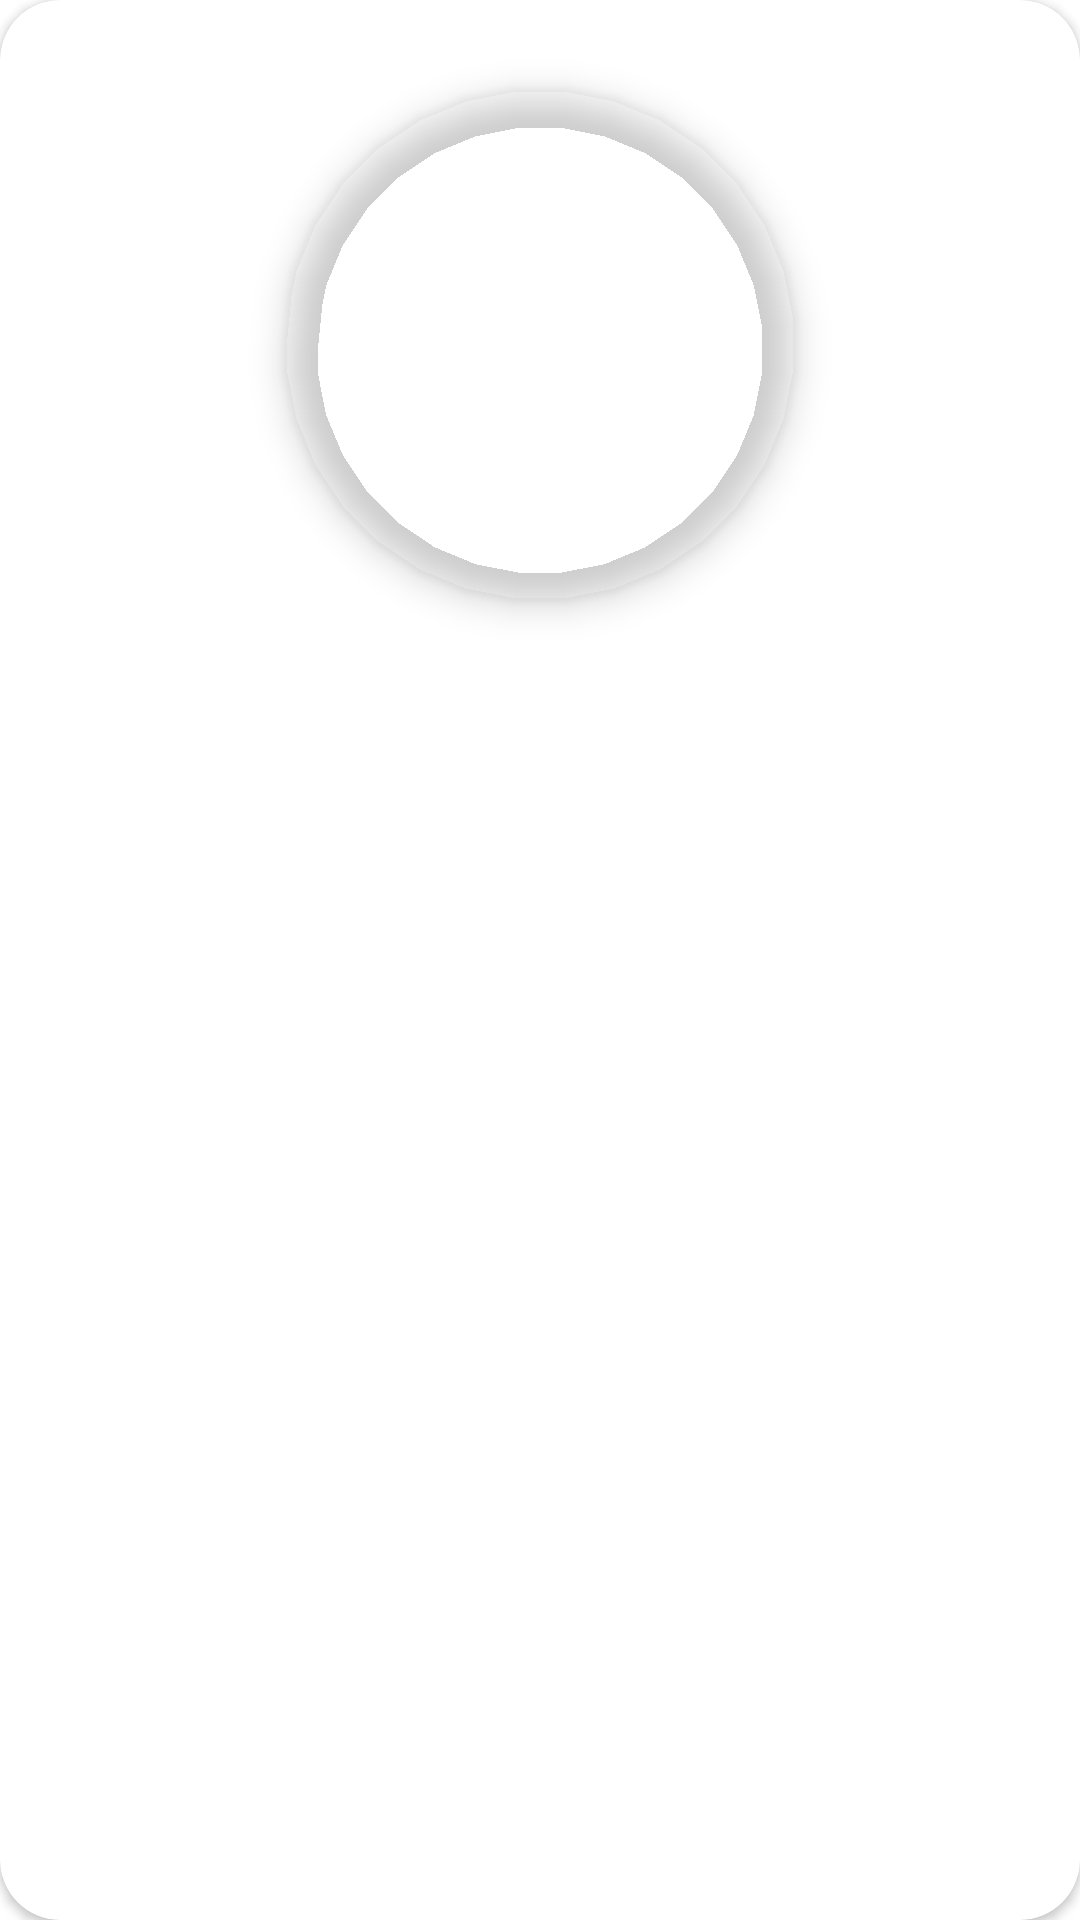

Here is an Android app screen rendered from its layout file. Give the layout XML and the strings, colors and styles it references.
<!-- AndroidManifest.xml: application theme Theme.MovieApp -->
<!-- res/layout/movie_row_item.xml -->
<?xml version="1.0" encoding="utf-8"?>
<androidx.cardview.widget.CardView xmlns:android="http://schemas.android.com/apk/res/android"
    xmlns:app="http://schemas.android.com/apk/res-auto"
    xmlns:tools="http://schemas.android.com/tools"
    android:layout_width="180dp"
    android:layout_height="300dp"
    android:layout_marginHorizontal="5dp"
    android:layout_marginVertical="10dp"
    app:cardCornerRadius="20dp">

    <androidx.constraintlayout.widget.ConstraintLayout
        android:layout_width="match_parent"
        android:layout_height="match_parent">

        <ImageView
            android:id="@+id/background_imageView"
            android:layout_width="match_parent"
            android:layout_height="match_parent"
            android:scaleType="centerCrop" />

        <com.google.android.material.imageview.ShapeableImageView
            android:id="@+id/movie_imageView"
            android:layout_width="170dp"
            android:layout_height="170dp"
            android:layout_marginTop="30dp"
            android:background="@android:color/transparent"
            android:scaleType="centerCrop"
            android:elevation="7dp"
            app:layout_constraintEnd_toEndOf="parent"
            app:layout_constraintStart_toStartOf="parent"
            app:layout_constraintTop_toTopOf="parent"
            app:shapeAppearance="@style/circleImageView"
            app:strokeColor="@color/white" />


        <TextView
            android:id="@+id/title_textView"
            android:layout_width="0dp"
            android:layout_height="wrap_content"
            android:layout_marginTop="10dp"
            android:layout_marginHorizontal="20dp"
            android:textAlignment="center"
            android:textColor="@color/white"
            android:textSize="14sp"
            android:textStyle="bold"
            app:layout_constraintEnd_toEndOf="parent"
            app:layout_constraintStart_toStartOf="parent"
            app:layout_constraintTop_toBottomOf="@id/movie_imageView" />

        <TextView
            android:id="@+id/production_year_textView"
            android:layout_width="0dp"
            android:layout_height="wrap_content"
            android:layout_marginTop="5dp"
            android:layout_marginHorizontal="20dp"
            android:textAlignment="center"
            android:textColor="@color/white"
            android:textSize="11sp"
            android:textStyle="bold"
            app:layout_constraintEnd_toEndOf="parent"
            app:layout_constraintStart_toStartOf="parent"
            app:layout_constraintTop_toBottomOf="@id/title_textView" />

        <TextView
            android:id="@+id/genres_textView"
            android:layout_width="0dp"
            android:layout_height="wrap_content"
            android:layout_marginTop="5dp"
            android:layout_marginHorizontal="20dp"
            android:textAlignment="center"
            android:textColor="@color/white"
            android:textSize="11sp"
            android:textStyle="bold"
            app:layout_constraintEnd_toEndOf="parent"
            app:layout_constraintStart_toStartOf="parent"
            app:layout_constraintTop_toBottomOf="@id/production_year_textView" />

        <ImageView
            android:id="@+id/imageViewEmpty"
            android:layout_width="wrap_content"
            android:layout_height="wrap_content"
            android:layout_marginTop="20dp"
            android:layout_marginEnd="20dp"
            app:layout_constraintEnd_toEndOf="parent"
            app:layout_constraintTop_toTopOf="parent"
            app:srcCompat="@drawable/icon_favorite_empty" />

        <ImageView
            android:id="@+id/imageViewFull"
            android:layout_width="wrap_content"
            android:layout_height="wrap_content"
            android:layout_marginTop="20dp"
            android:layout_marginEnd="20dp"
            android:visibility="gone"
            app:layout_constraintEnd_toEndOf="parent"
            app:layout_constraintTop_toTopOf="parent"
            app:srcCompat="@drawable/icon_favorite_full" />

    </androidx.constraintlayout.widget.ConstraintLayout>

</androidx.cardview.widget.CardView>
<!-- resources referenced by this layout -->
<resources>
  <style name="circleImageView" parent="">
          <item name="cornerFamily">rounded</item>
          <item name="cornerSize">50%</item>
      </style>
  <style name="Theme.MovieApp" parent="Theme.MaterialComponents.Light.DarkActionBar">
          
          <item name="colorPrimary">@color/purple_500</item>
          <item name="colorPrimaryVariant">@color/purple_700</item>
          <item name="colorOnPrimary">@color/white</item>
          
          <item name="colorSecondary">@color/teal_200</item>
          <item name="colorSecondaryVariant">@color/teal_700</item>
          <item name="colorOnSecondary">@color/black</item>
          
          <item name="android:statusBarColor">?attr/colorPrimaryVariant</item>
          
  
          <item name="windowNoTitle">true</item>
          <item name="windowActionBar">false</item>
      </style>
  <!-- not gathered from this repository: default colours our renderer supplied (Android Studio template values) -->
  <color name="purple_500">#FF6200EE</color>
  <color name="purple_700">#FF3700B3</color>
  <color name="teal_200">#FF03DAC5</color>
  <color name="teal_700">#FF018786</color>
  <color name="black">#FF000000</color>
  <color name="white">#FFFFFFFF</color>
</resources>
